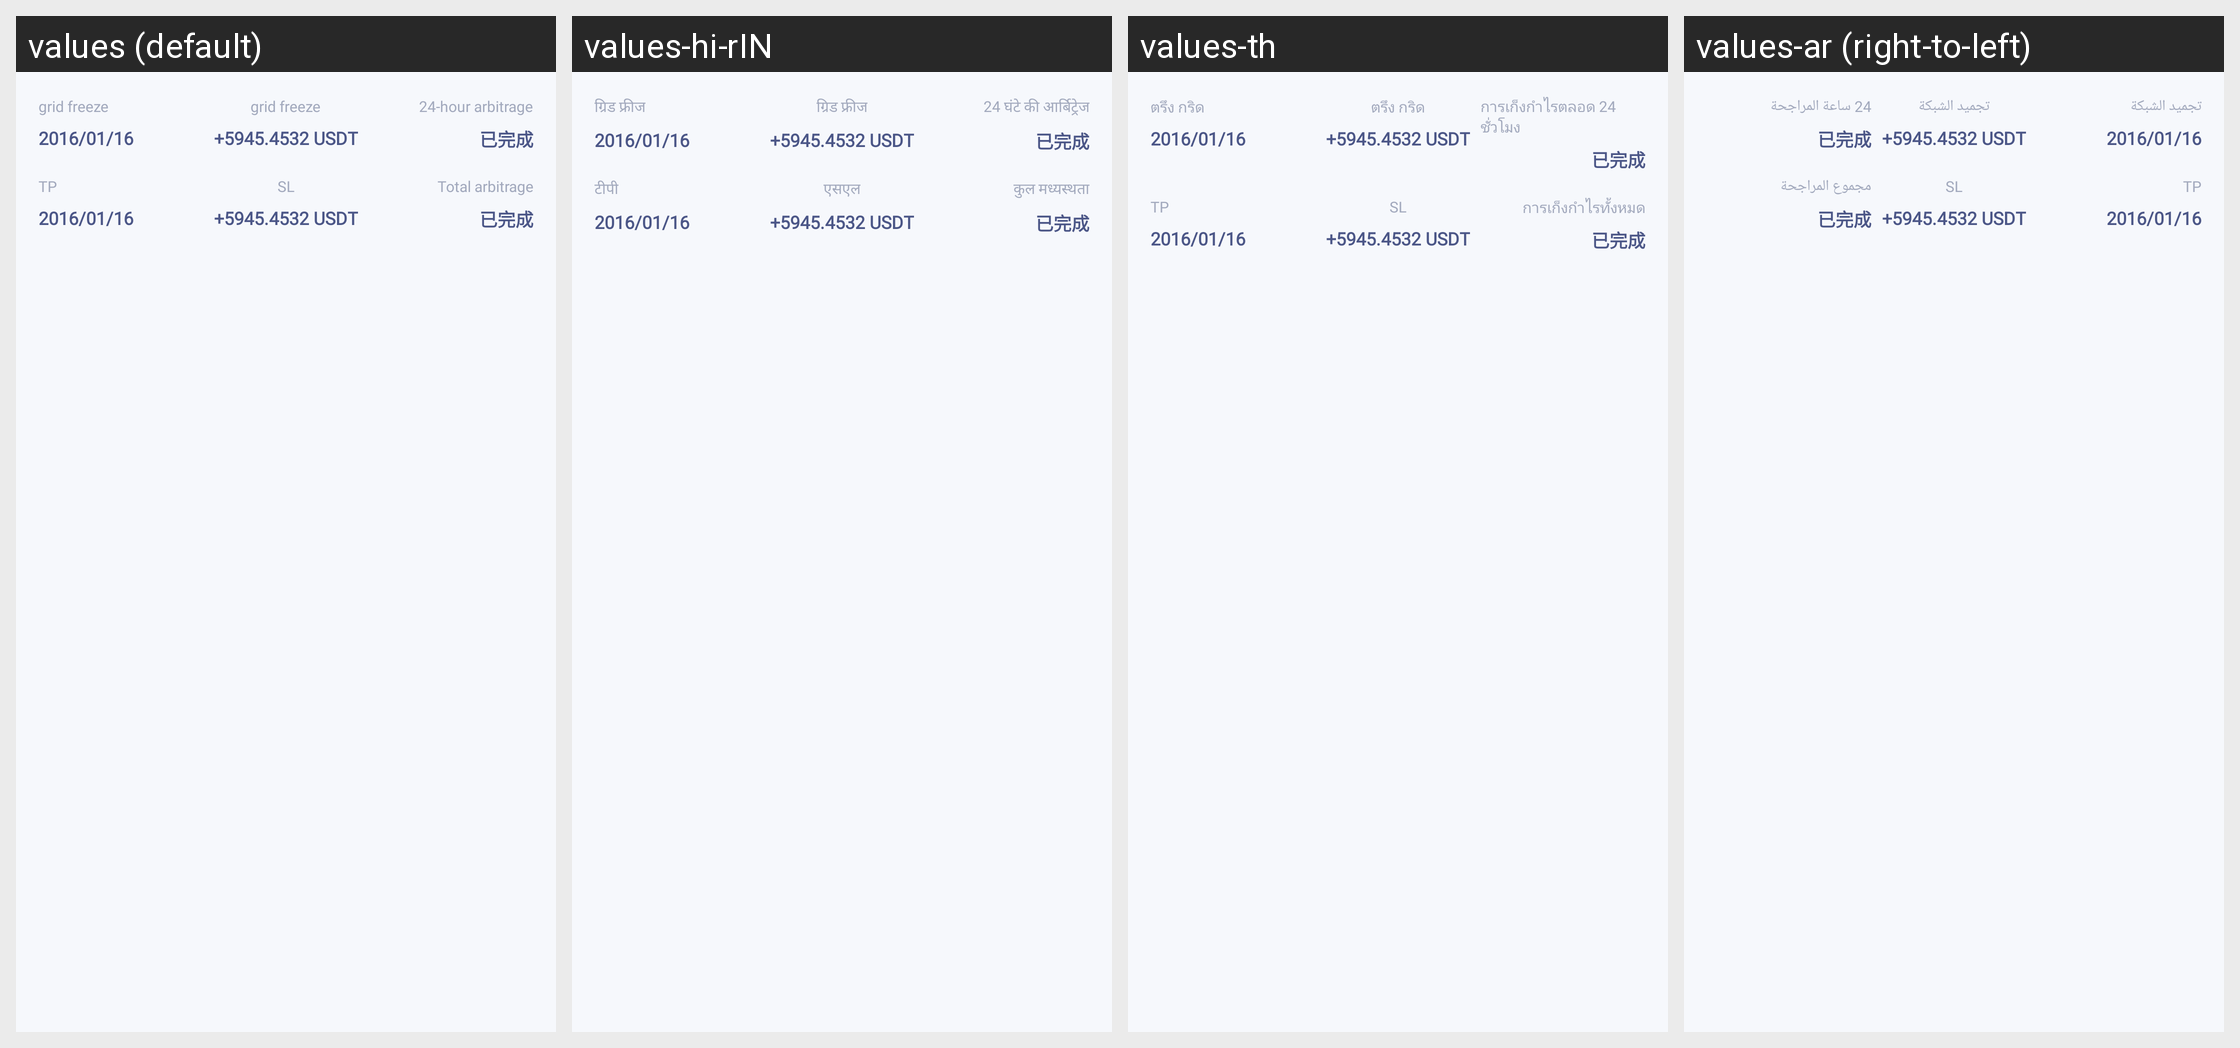

Strings drawn on this Android screen and how each of the app's shown locales translates them:
Android screen res/layout/fragment_being_performed.xml rendered under 4 locales, left to right: values (default), values-hi-rIN, values-th, values-ar (right-to-left). Device: Nexus 5 (rendered at 1080×1920; each locale shown at half size, 540×960, under a caption strip naming it); theme AppTheme.
Other locales in the repository, not shown: values-bn, values-de, values-es-rES, values-fr, values-ja-rJP, values-ko-rKR, values-pt, values-ru, values-tr, values-ur, values-vi-rVN, values-zh, values-zh-rTW.
Strings drawn on this screen, with the default value and each locale's value (text and hints the layout hard-codes, and strings that could not be matched under every locale, appear in the picture but are not listed):

quant_order_pending_freeze
  values: grid freeze
  values-hi-rIN: ग्रिड फ्रीज
  values-th: ตรึง กริด
  values-ar: تجميد الشبكة

quant_order_pending_dailycount
  values: 24-hour arbitrage
  values-hi-rIN: 24 घंटे की आर्बिट्रेज
  values-th: การเก็งกำไรตลอด 24 ชั่วโมง
  values-ar: 24 ساعة المراجحة

quant_stop_high_price
  values: TP
  values-hi-rIN: टीपी
  values-th: TP
  values-ar: TP

quant_stop_low_price
  values: SL
  values-hi-rIN: एसएल
  values-th: SL
  values-ar: SL

quant_order_pending_totalcount
  values: Total arbitrage
  values-hi-rIN: कुल मध्यस्थता
  values-th: การเก็งกำไรทั้งหมด
  values-ar: مجموع المراجحة
